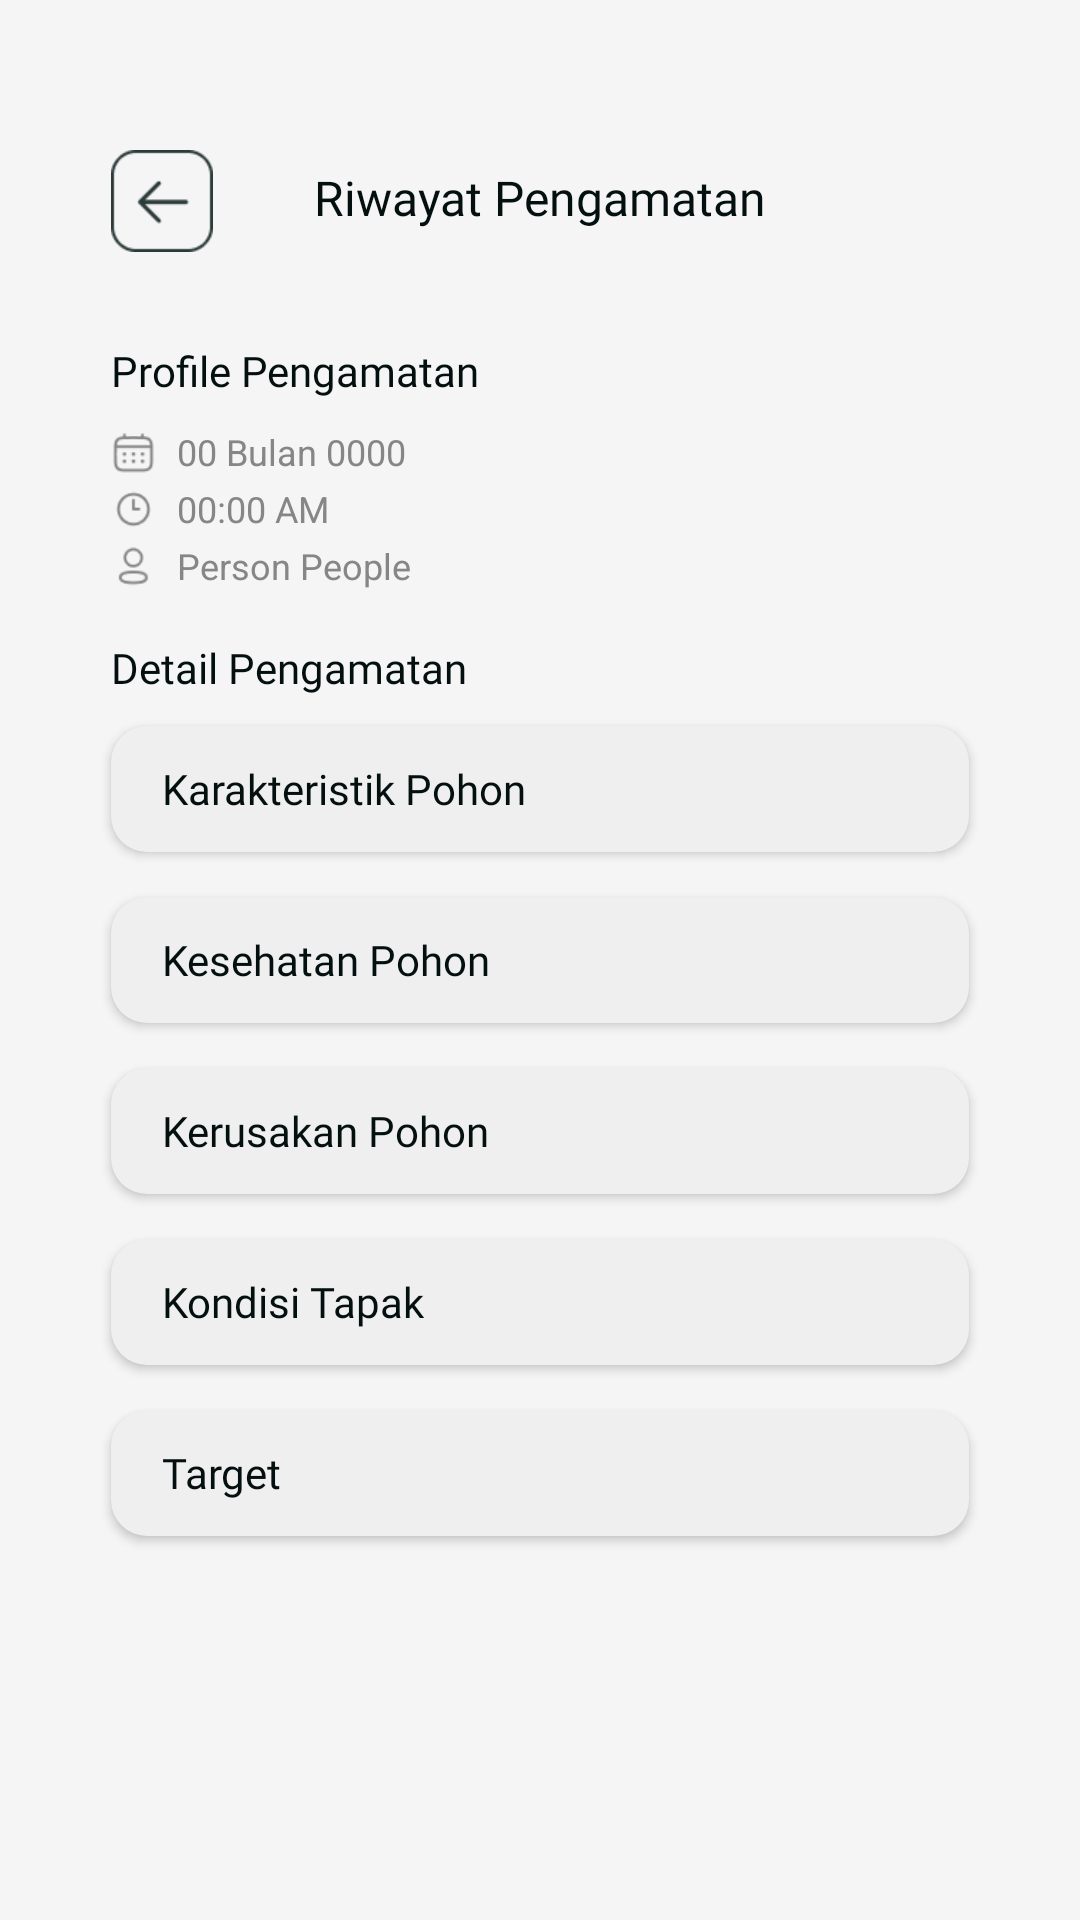

Produce the Android XML layout that renders to this screen, including the resource entries it uses.
<!-- AndroidManifest.xml: application theme Theme.TreeCare -->
<!-- res/layout/activity_riwayat_pengamatan.xml -->
<?xml version="1.0" encoding="utf-8"?>
<androidx.constraintlayout.widget.ConstraintLayout xmlns:android="http://schemas.android.com/apk/res/android"
    xmlns:app="http://schemas.android.com/apk/res-auto"
    xmlns:tools="http://schemas.android.com/tools"
    android:layout_width="match_parent"
    android:layout_height="match_parent"
    tools:context=".user.RiwayatPengamatanActivity"
    android:background="@color/background">

    <ImageView
        android:id="@+id/btnBack"
        android:layout_width="34dp"
        android:layout_height="34dp"
        android:src="@drawable/ic_back"
        app:layout_constraintStart_toStartOf="parent"
        app:layout_constraintTop_toTopOf="parent"
        android:layout_marginTop="50dp"
        android:layout_marginStart="37dp"/>

    <TextView
        android:id="@+id/tvRiwayatPengamatan"
        android:layout_width="wrap_content"
        android:layout_height="wrap_content"
        android:text="Riwayat Pengamatan"
        android:fontFamily="@font/poppins_semibold"
        android:textColor="@color/black"
        android:textSize="16sp"
        app:layout_constraintTop_toTopOf="parent"
        app:layout_constraintStart_toEndOf="@id/btnBack"
        app:layout_constraintEnd_toEndOf="parent"
        android:layout_marginTop="55dp"
        android:layout_marginEnd="71dp"/>

    <TextView
        android:id="@+id/tvProfilePengamatan"
        android:layout_width="wrap_content"
        android:layout_height="wrap_content"
        android:text="Profile Pengamatan"
        android:fontFamily="@font/poppins_medium"
        android:textColor="@color/black"
        android:textSize="14sp"
        app:layout_constraintStart_toStartOf="parent"
        app:layout_constraintTop_toBottomOf="@id/btnBack"
        android:layout_marginTop="30dp"
        android:layout_marginStart="37dp"/>

    <ImageView
        android:id="@+id/ivCalendar"
        android:layout_width="15dp"
        android:layout_height="15dp"
        android:src="@drawable/ic_calendar"
        app:layout_constraintStart_toStartOf="parent"
        app:layout_constraintTop_toBottomOf="@id/tvProfilePengamatan"
        android:layout_marginStart="37dp"
        android:layout_marginTop="10dp"/>

    <TextView
        android:id="@+id/tvTanggal"
        android:layout_width="wrap_content"
        android:layout_height="wrap_content"
        android:text="00 Bulan 0000"
        android:textSize="12sp"
        android:textColor="#868686"
        app:layout_constraintStart_toEndOf="@id/ivCalendar"
        app:layout_constraintTop_toTopOf="@id/ivCalendar"
        app:layout_constraintBottom_toBottomOf="@id/ivCalendar"
        android:layout_marginStart="7dp"/>

    <ImageView
        android:id="@+id/ivClock"
        android:layout_width="15dp"
        android:layout_height="15dp"
        android:src="@drawable/ic_clock"
        app:layout_constraintStart_toStartOf="parent"
        app:layout_constraintTop_toBottomOf="@id/ivCalendar"
        android:layout_marginStart="37dp"
        android:layout_marginTop="4dp"/>

    <TextView
        android:id="@+id/tvJam"
        android:layout_width="wrap_content"
        android:layout_height="wrap_content"
        android:text="00:00 AM"
        android:textSize="12sp"
        android:textColor="#868686"
        app:layout_constraintStart_toEndOf="@id/ivClock"
        app:layout_constraintTop_toTopOf="@id/ivClock"
        app:layout_constraintBottom_toBottomOf="@id/ivClock"
        android:layout_marginStart="7dp"/>

    <ImageView
        android:id="@+id/ivPeople"
        android:layout_width="15dp"
        android:layout_height="15dp"
        android:src="@drawable/ic_people"
        app:layout_constraintStart_toStartOf="parent"
        app:layout_constraintTop_toBottomOf="@id/ivClock"
        android:layout_marginStart="37dp"
        android:layout_marginTop="4dp"/>

    <TextView
        android:id="@+id/tvPetugas"
        android:layout_width="wrap_content"
        android:layout_height="wrap_content"
        android:text="Person People"
        android:textSize="12sp"
        android:textColor="#868686"
        app:layout_constraintStart_toEndOf="@id/ivPeople"
        app:layout_constraintTop_toTopOf="@id/ivPeople"
        app:layout_constraintBottom_toBottomOf="@id/ivPeople"
        android:layout_marginStart="7dp"/>

    <TextView
        android:id="@+id/tvDetailPengamatan"
        android:layout_width="wrap_content"
        android:layout_height="wrap_content"
        android:text="Detail Pengamatan"
        android:fontFamily="@font/poppins_medium"
        android:textColor="@color/black"
        android:textSize="14sp"
        app:layout_constraintStart_toStartOf="parent"
        app:layout_constraintTop_toBottomOf="@id/ivPeople"
        android:layout_marginTop="17dp"
        android:layout_marginStart="37dp"/>

    <androidx.appcompat.widget.AppCompatButton
        android:id="@+id/btnKarakteristik"
        android:layout_width="match_parent"
        android:layout_height="42dp"
        android:text="Karakteristik Pohon"
        android:fontFamily="@font/poppins_regular"
        android:textSize="14sp"
        android:textColor="@color/black"
        android:textAllCaps="false"
        android:gravity="start|center"
        android:background="@drawable/btn_bg_grey"
        app:layout_constraintStart_toStartOf="parent"
        app:layout_constraintEnd_toEndOf="parent"
        app:layout_constraintTop_toBottomOf="@id/tvDetailPengamatan"
        android:layout_marginTop="10dp"
        android:layout_marginStart="37dp"
        android:layout_marginEnd="37dp"
        android:paddingStart="17dp"
        android:paddingEnd="17dp"/>

    <androidx.appcompat.widget.AppCompatButton
        android:id="@+id/btnKesehatan"
        android:layout_width="match_parent"
        android:layout_height="42dp"
        android:text="Kesehatan Pohon"
        android:fontFamily="@font/poppins_regular"
        android:textSize="14sp"
        android:textColor="@color/black"
        android:textAllCaps="false"
        android:gravity="start|center"
        android:background="@drawable/btn_bg_grey"
        app:layout_constraintStart_toStartOf="parent"
        app:layout_constraintEnd_toEndOf="parent"
        app:layout_constraintTop_toBottomOf="@id/btnKarakteristik"
        android:layout_marginTop="15dp"
        android:layout_marginStart="37dp"
        android:layout_marginEnd="37dp"
        android:paddingStart="17dp"
        android:paddingEnd="17dp"/>

    <androidx.appcompat.widget.AppCompatButton
        android:id="@+id/btnKerusakan"
        android:layout_width="match_parent"
        android:layout_height="42dp"
        android:text="Kerusakan Pohon"
        android:fontFamily="@font/poppins_regular"
        android:textSize="14sp"
        android:textColor="@color/black"
        android:textAllCaps="false"
        android:gravity="start|center"
        android:background="@drawable/btn_bg_grey"
        app:layout_constraintStart_toStartOf="parent"
        app:layout_constraintEnd_toEndOf="parent"
        app:layout_constraintTop_toBottomOf="@id/btnKesehatan"
        android:layout_marginTop="15dp"
        android:layout_marginStart="37dp"
        android:layout_marginEnd="37dp"
        android:paddingStart="17dp"
        android:paddingEnd="17dp"/>

    <androidx.appcompat.widget.AppCompatButton
        android:id="@+id/btnKondisi"
        android:layout_width="match_parent"
        android:layout_height="42dp"
        android:text="Kondisi Tapak"
        android:fontFamily="@font/poppins_regular"
        android:textSize="14sp"
        android:textColor="@color/black"
        android:textAllCaps="false"
        android:gravity="start|center"
        android:background="@drawable/btn_bg_grey"
        app:layout_constraintStart_toStartOf="parent"
        app:layout_constraintEnd_toEndOf="parent"
        app:layout_constraintTop_toBottomOf="@id/btnKerusakan"
        android:layout_marginTop="15dp"
        android:layout_marginStart="37dp"
        android:layout_marginEnd="37dp"
        android:paddingStart="17dp"
        android:paddingEnd="17dp"/>

    <androidx.appcompat.widget.AppCompatButton
        android:id="@+id/btnTarget"
        android:layout_width="match_parent"
        android:layout_height="42dp"
        android:text="Target"
        android:fontFamily="@font/poppins_regular"
        android:textSize="14sp"
        android:textColor="@color/black"
        android:textAllCaps="false"
        android:gravity="start|center"
        android:background="@drawable/btn_bg_grey"
        app:layout_constraintStart_toStartOf="parent"
        app:layout_constraintEnd_toEndOf="parent"
        app:layout_constraintTop_toBottomOf="@id/btnKondisi"
        android:layout_marginTop="15dp"
        android:layout_marginStart="37dp"
        android:layout_marginEnd="37dp"
        android:paddingStart="17dp"
        android:paddingEnd="17dp"/>

</androidx.constraintlayout.widget.ConstraintLayout>
<!-- resources referenced by this layout -->
<resources>
  <color name="background">#F5F5F5</color>
  <color name="black">#040F0F</color>
  <!-- drawable btn_bg_grey (drawable) -->
  <?xml version="1.0" encoding="utf-8"?>
  <shape xmlns:android="http://schemas.android.com/apk/res/android"
      android:shape="rectangle">
      <solid android:color="#efefef"/>
  
      <corners
          android:radius="12dp"/>
  
  </shape>
  <!-- drawable ic_back: png bitmap (drawable, 1296 bytes) -->
  <!-- drawable ic_calendar: png bitmap (drawable, 719 bytes) -->
  <!-- drawable ic_clock: png bitmap (drawable, 643 bytes) -->
  <!-- drawable ic_people: png bitmap (drawable, 709 bytes) -->
  <style name="Theme.TreeCare" parent="Base.Theme.TreeCare" />
  <style name="Base.Theme.TreeCare" parent="Theme.Material3.Light.NoActionBar">
          
          <item name="colorPrimary">@color/green</item>
          <item name="colorPrimaryVariant">@color/green</item>
          <item name="colorOnPrimary">@color/white</item>
          
          <item name="colorSecondary">#79c383</item>
          <item name="colorSecondaryVariant">#79c383</item>
          <item name="colorOnSecondary">@color/black</item>
      </style>
  <color name="green">#2BA84A</color>
  <color name="white">#FFFFFF</color>
</resources>
